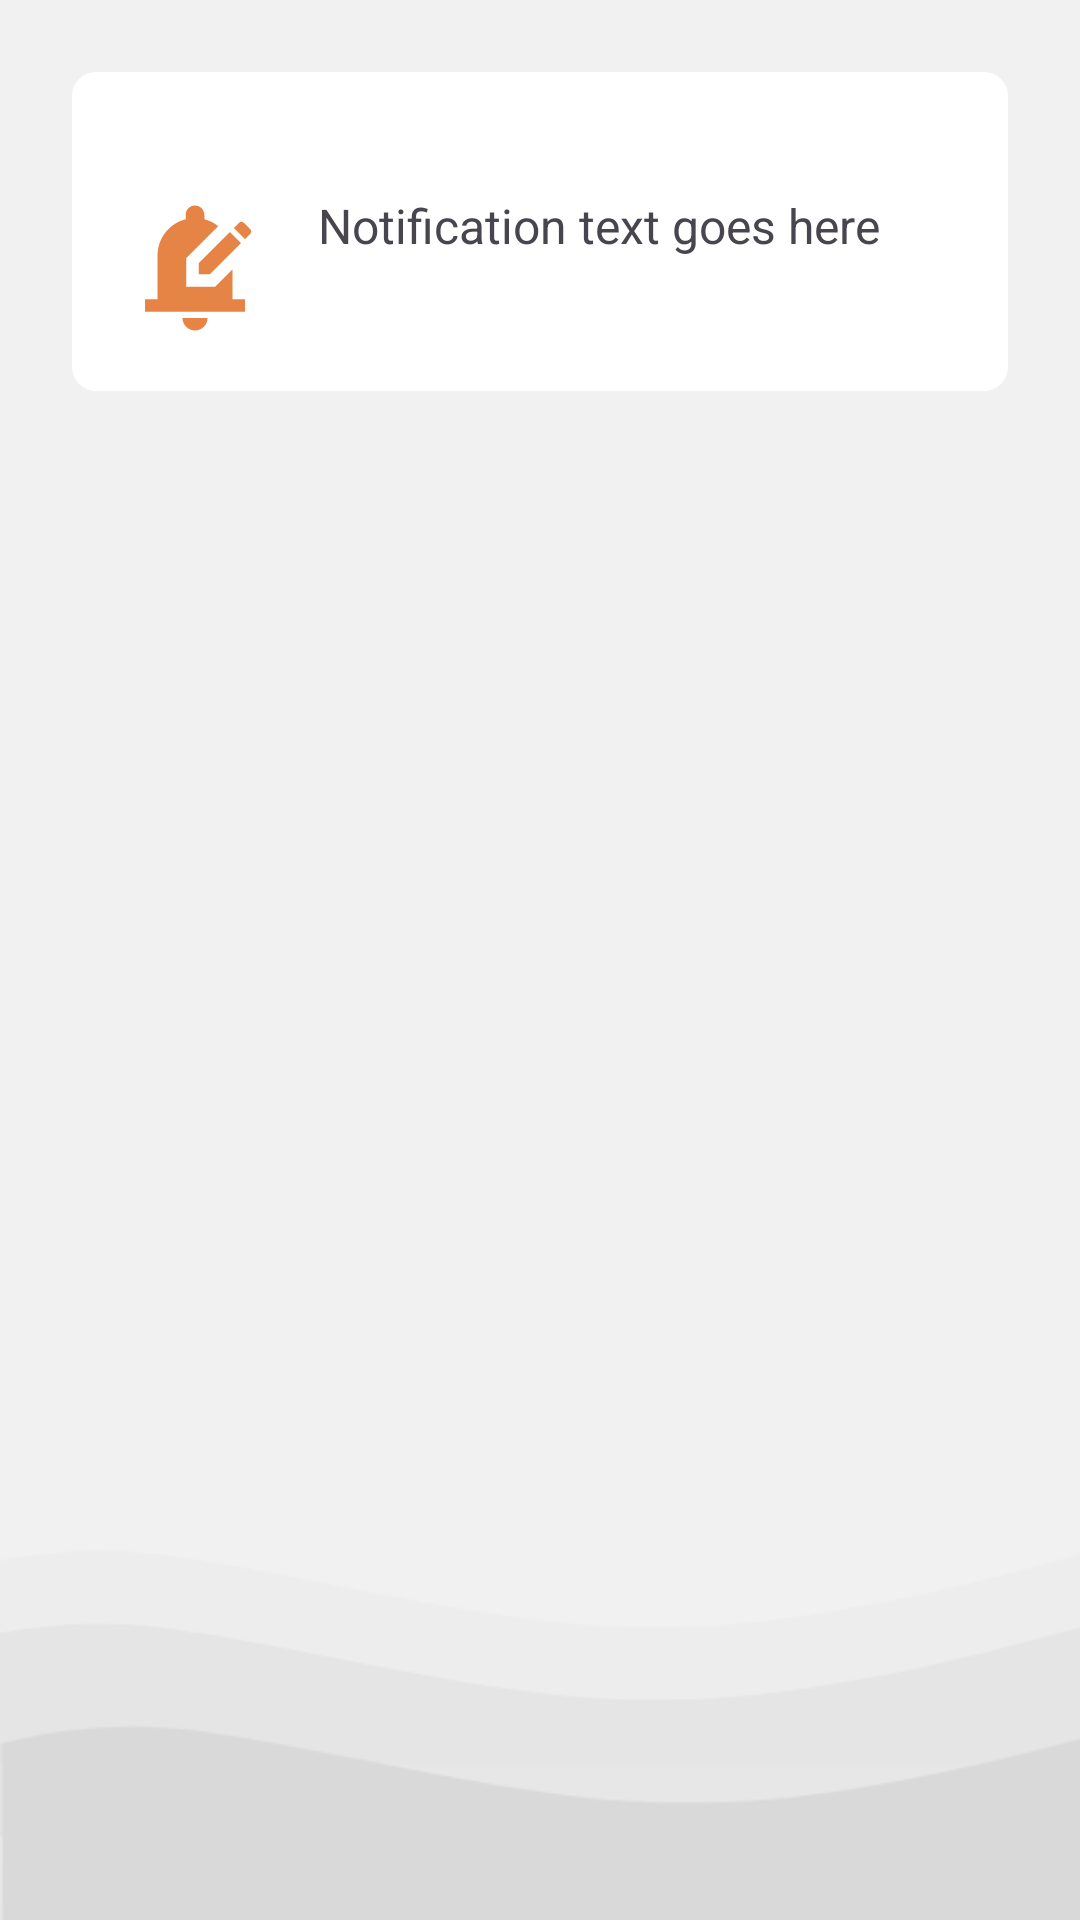

Produce the Android XML layout that renders to this screen, including the resource entries it uses.
<!-- AndroidManifest.xml: application theme Theme.Smarty -->
<!-- res/layout/activity_notifications.xml -->
<?xml version="1.0" encoding="utf-8"?>
<RelativeLayout xmlns:android="http://schemas.android.com/apk/res/android"
    android:layout_width="match_parent"
    android:layout_height="wrap_content"
    android:background="@drawable/backf"
    android:padding="16dp">

    <RelativeLayout
        android:id="@+id/notificationContainer"
        android:layout_width="match_parent"
        android:layout_height="wrap_content"
        android:background="@drawable/notification_background"
        android:padding="16dp"
        android:layout_marginTop="8dp"
        android:layout_marginBottom="8dp"
        android:layout_marginStart="8dp"
        android:layout_marginEnd="8dp">

        <TextView
            android:id="@+id/notificationTitle"
            android:layout_width="wrap_content"
            android:layout_height="wrap_content"
            android:text=""
            android:textSize="18sp"
            android:textStyle="bold"
            android:layout_alignParentTop="true"
            android:layout_alignParentStart="true"
            android:layout_marginEnd="8dp"/>

        <ImageView
            android:id="@+id/notificationIcon"
            android:layout_width="50dp"
            android:layout_height="50dp"
            android:src="@drawable/ic_notif"
            android:layout_below="@id/notificationTitle"
            android:layout_alignParentStart="true"/>

        <TextView
            android:id="@+id/notificationTextView"
            android:layout_width="wrap_content"
            android:layout_height="wrap_content"
            android:layout_toEndOf="@id/notificationIcon"
            android:layout_below="@id/notificationTitle"
            android:layout_marginStart="16dp"
            android:text="Notification text goes here"
            android:textSize="16sp"/>

        <ImageButton
            android:id="@+id/dismissButton"
            android:layout_width="wrap_content"
            android:layout_height="wrap_content"
            android:src="@drawable/ic_delete"
            android:background="@null"
            android:layout_alignParentEnd="true"/>

    </RelativeLayout>

</RelativeLayout>
<!-- resources referenced by this layout -->
<resources>
  <!-- drawable backf: png bitmap (drawable, 6390 bytes) -->
  <!-- drawable ic_notif (drawable) -->
  <vector android:height="24dp" android:tint="@color/colorPrimary"
      android:viewportHeight="24" android:viewportWidth="24"
      android:width="24dp" xmlns:android="http://schemas.android.com/apk/res/android">
      <path android:fillColor="@android:color/white" android:pathData="M17.58,6.25l1.77,1.77L14.37,13H12.6v-1.77L17.58,6.25zM20.85,5.81l-1.06,-1.06c-0.2,-0.2 -0.51,-0.2 -0.71,0l-0.85,0.85l1.77,1.77l0.85,-0.85C21.05,6.32 21.05,6 20.85,5.81zM18,12.2V17h2v2H4v-2h2v-7c0,-2.79 1.91,-5.14 4.5,-5.8V3.5C10.5,2.67 11.17,2 12,2s1.5,0.67 1.5,1.5v0.7c0.82,0.21 1.57,0.59 2.21,1.09L10.6,10.4V15h4.6L18,12.2zM10,20h4c0,1.1 -0.9,2 -2,2S10,21.1 10,20z"/>
  </vector>
  <!-- drawable notification_background (drawable) -->
  <shape xmlns:android="http://schemas.android.com/apk/res/android"
      android:shape="rectangle">
      <corners android:radius="8dp"/>
      <solid android:color="#FFFFFF"/>
  </shape>
  <style name="Theme.Smarty" parent="Base.Theme.Smarty" />
  <color name="colorPrimary">#E68446</color>
  <style name="Base.Theme.Smarty" parent="Theme.Material3.DayNight.NoActionBar">
          
          <item name="colorPrimary">@color/colorPrimary</item> 
      </style>
</resources>
